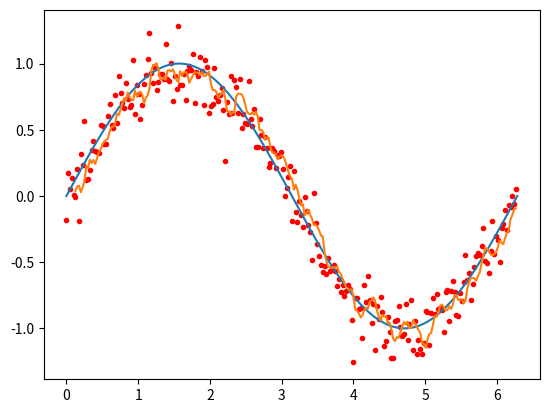

Recreate this plot in Python.
import numpy as np
from matplotlib import pyplot as plt

def movingAverage(signal: np.array, h: int) -> np.array:
    """
        Simple moving average filter.
        
        Moving average filter made for smoothing signal's noise.
        !Important!
        This function cuts `h` first samples of the `signal`. For 
        input `signal` of size `(1, 628)` output signal will have 
        size `(1, 628-h)` and first `h` samples will be lost.
        
        Arguments:
        signal: np.array - signal to filter
        h: int - number of samples to consider
        
        Returns:
        np.array - filtered signal of size `(n-h)` 
    """
    
    filtered_signal = np.zeros(signal.size - h)
    for i in range(filtered_signal.size):
        filtered_signal[i] = 1/h * np.sum(signal[i:h+i])
    return filtered_signal

def MSE(first: np.array, second: np.array) -> float:
    """"
        Calculates the Mean Squared Error of two passed arrays.
        
        Arguments:
        first: np.array - first array
        second: np.array - second array
        
        Returns:
        float - MSE of two passed arrays
    """
    if first.size != second.size:
        raise ValueError(f"Number of samples in first and second arrays must match! (first={(first.size)}, second={(second.size)})")
    return np.mean(np.square(first-second))
    

noise_scale = 0.15
h_array = np.arange(1, 21, 1)  
t = np.linspace(0, 2*np.pi, 1000)
function = np.sin(t)

n_samples = 250
samples_scale = int(t.size / n_samples)
samples_array = np.sin(t[::samples_scale])


noise = noise_scale * np.random.randn(n_samples) 
noised_function = samples_array + noise
mse_array = np.zeros(h_array.size)

for h in h_array:
    filtered = movingAverage(noised_function, h)
    mse_array[h-1] = MSE(filtered, function[h*samples_scale::samples_scale])

# h = 7
# filtered = movingAverage(samples_array, h)
# print(f"FILTERED SIZE : {filtered.size}")
# print

# plt.scatter(t[::samples_scale], noised_function)
# plt.plot(t, function)
# plt.plot(t[h:], filtered)
min_mse = np.argmin(mse_array)
print(f"MIN MSE = {mse_array[min_mse]}, h = {h_array[min_mse]}")


plt.scatter(t[::samples_scale], noised_function, color="red", marker='.')
plt.plot(t, function)
plt.plot(t[5*samples_scale::samples_scale], movingAverage(noised_function, 5)) 
# plt.plot(h_array, mse_array)
plt.show()
